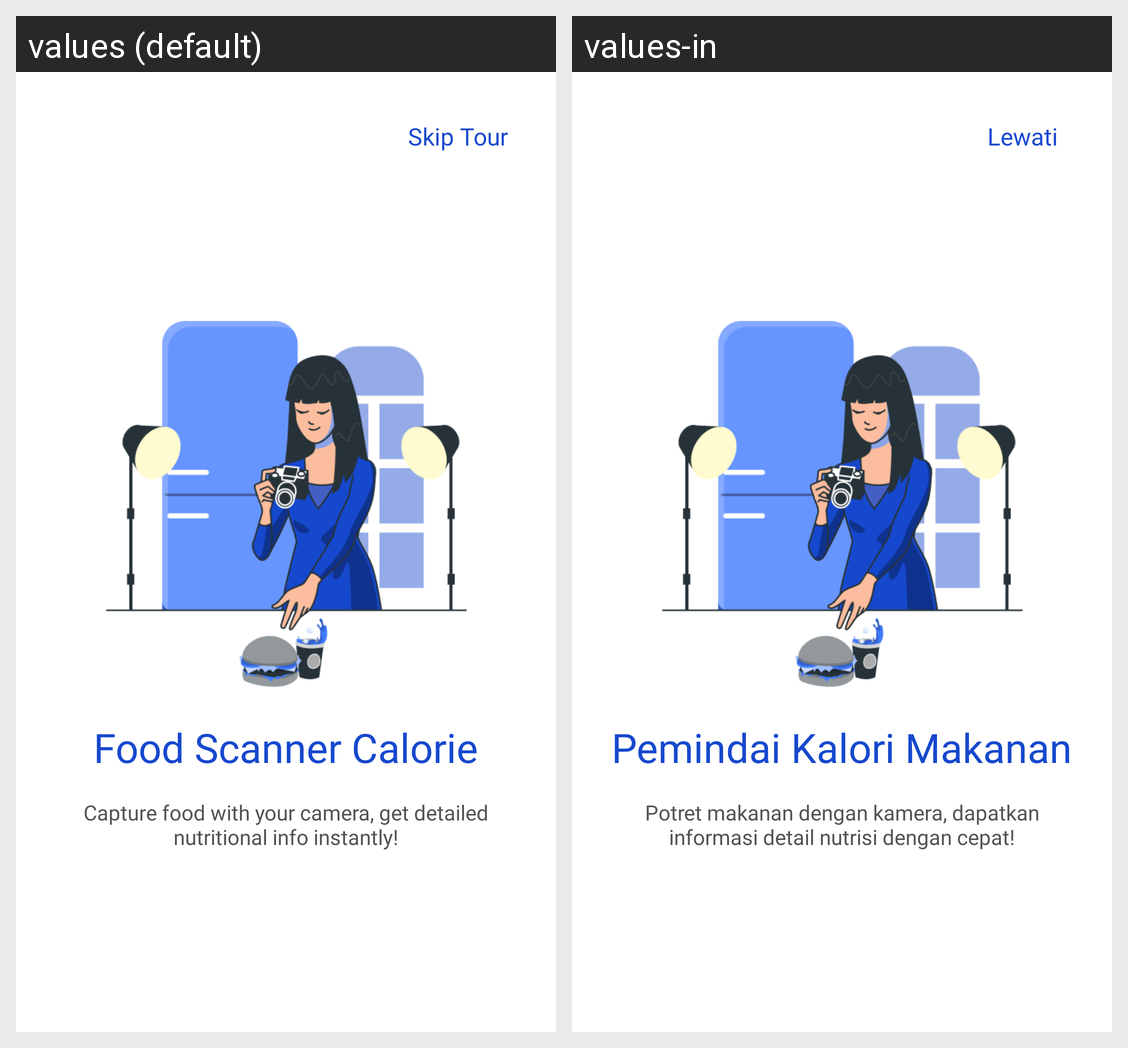

Translations of the strings shown on this Android screen, per locale in the grid:
Android screen res/layout/fragment_onboarding1.xml rendered under 2 locales, left to right: values (default), values-in. Device: Nexus 5 (rendered at 1080×1920; each locale shown at half size, 540×960, under a caption strip naming it); theme Theme.Obesifix.
Strings drawn on this screen, with the default value and each locale's value (text and hints the layout hard-codes, and strings that could not be matched under every locale, appear in the picture but are not listed):

skip
  values: Skip Tour
  values-in: Lewati 

foodscanner
  values: Food Scanner Calorie
  values-in: Pemindai Kalori Makanan

desc_foodscanner
  values: Capture food with your camera, get detailed nutritional info instantly!
  values-in: Potret makanan dengan kamera, dapatkan informasi detail nutrisi dengan cepat!
